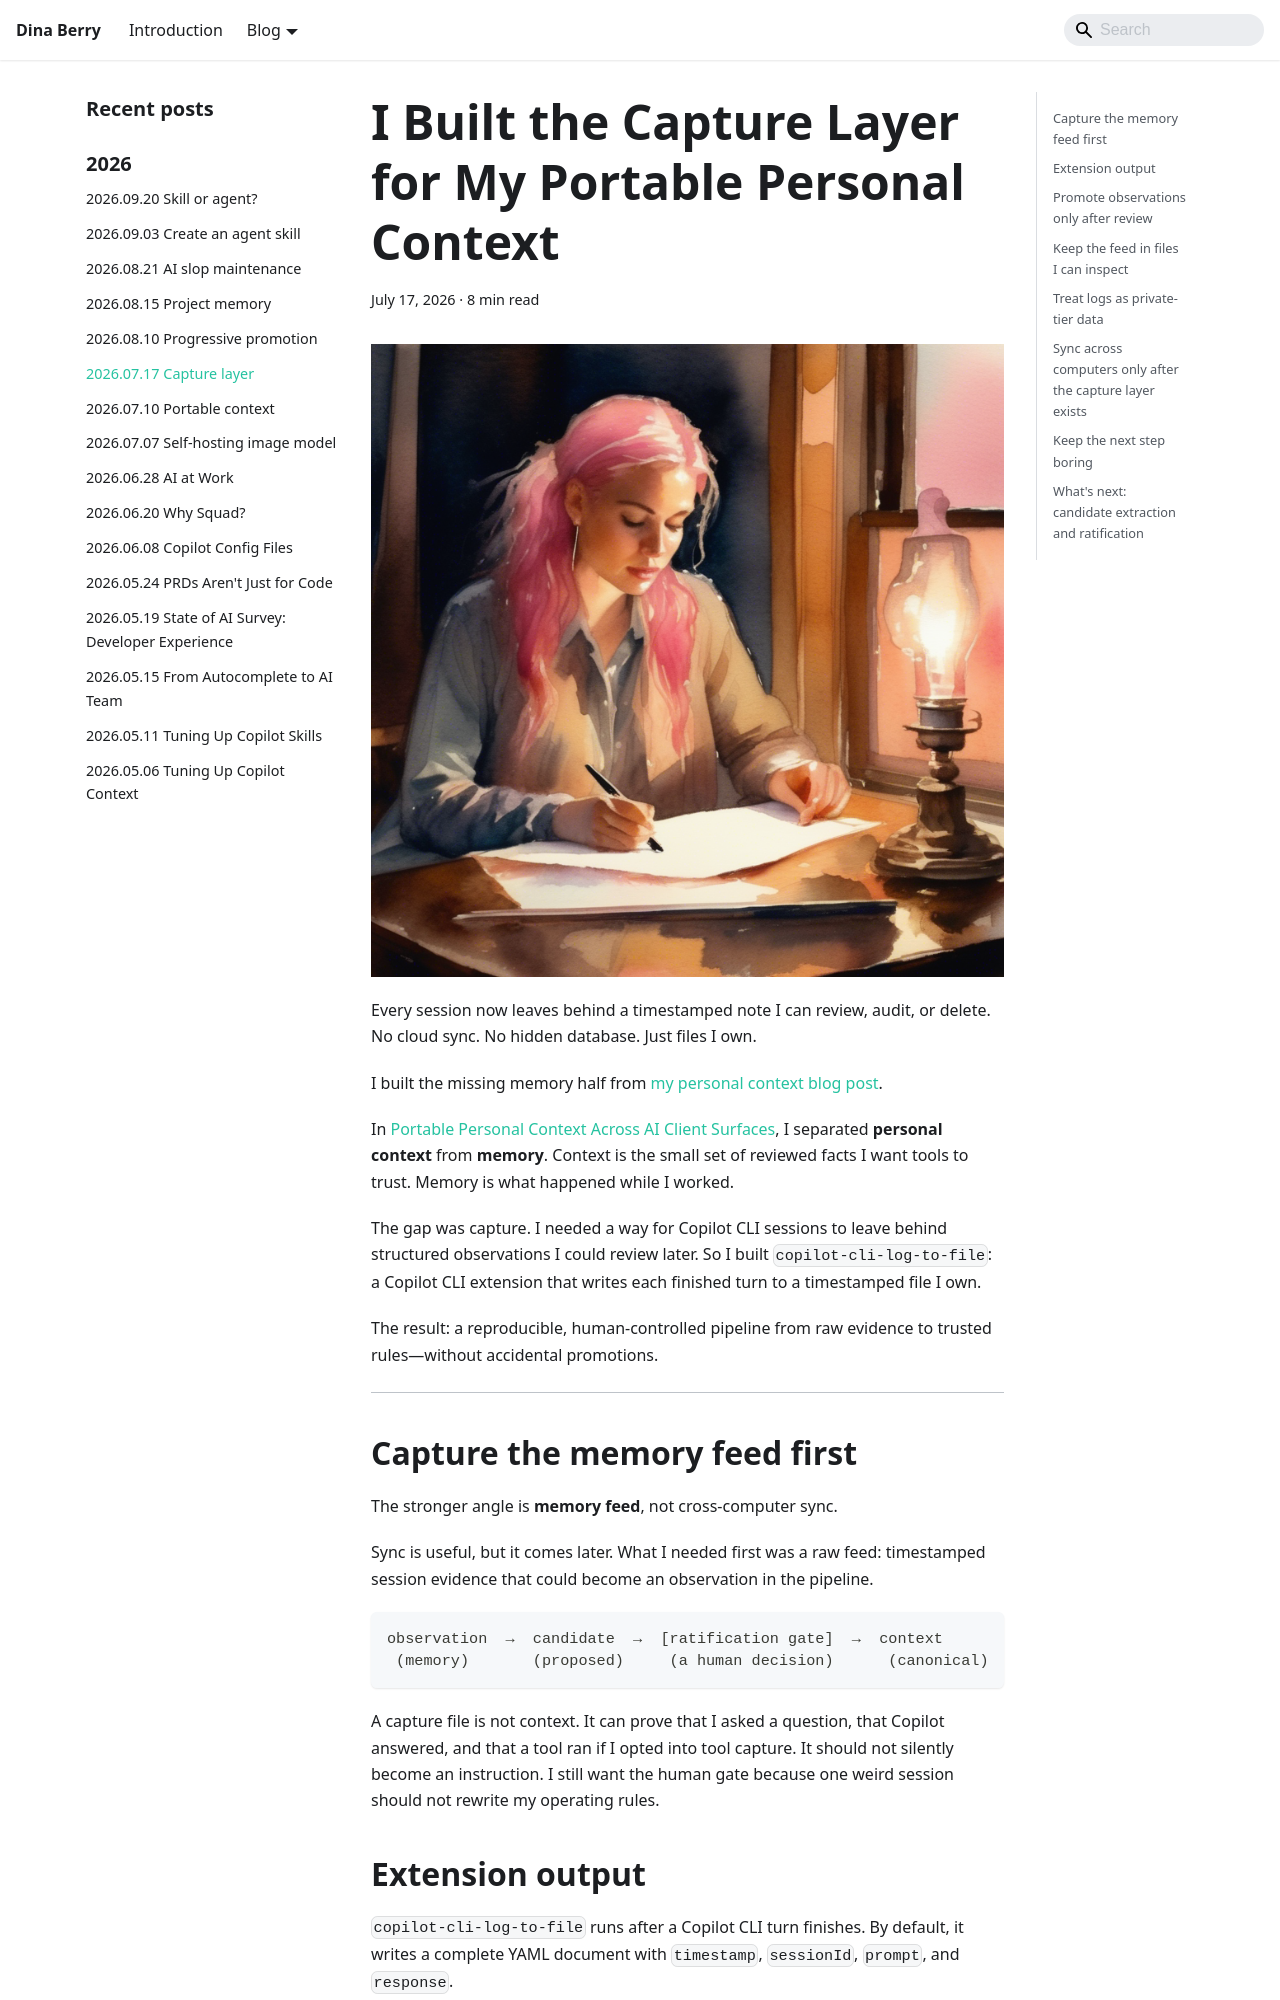

repository: dfberry/dfberry.github.io · page: 2026-07-17-capture-layer-for-portable-context.html · generator: docusaurus

---
slug: /2026-07-17-capture-layer-for-portable-context
date: 2026-07-17
canonical_url: https://dfberry.github.io/blog/2026-07-17-capture-layer-for-portable-context
custom_edit_url: null
sidebar_label: "2026.07.17 Capture layer"
title: "I Built the Capture Layer for My Portable Personal Context"
description: "I built a Copilot CLI extension that turns my sessions into structured YAML observations for a human-reviewed portable personal context pipeline."
tags:
  - AI
  - Personal Context
  - Copilot CLI
  - Architecture
keywords:
  - portable personal context pipeline
  - copilot session logging
  - ai observation capture
  - local-first ai memory
  - context architecture
  - prompt injection retrieval boundary
  - second brain for developers
---

![A developer writing the day's notes by lamplight, watercolor illustration](./media/2026-07-17-capture-layer-for-portable-context/watercolor-01-capture-hero.png)

Every session now leaves behind a timestamped note I can review, audit, or delete. No cloud sync. No hidden database. Just files I own.

I built the missing memory half from [my personal context blog post](/2026-07-10-portable-personal-context).

In [Portable Personal Context Across AI Client Surfaces](/2026-07-10-portable-personal-context), I separated **personal context** from **memory**. Context is the small set of reviewed facts I want tools to trust. Memory is what happened while I worked.

The gap was capture. I needed a way for Copilot CLI sessions to leave behind structured observations I could review later. So I built `copilot-cli-log-to-file`: a Copilot CLI extension that writes each finished turn to a timestamped file I own.

The result: a reproducible, human-controlled pipeline from raw evidence to trusted rules—without accidental promotions.

---
